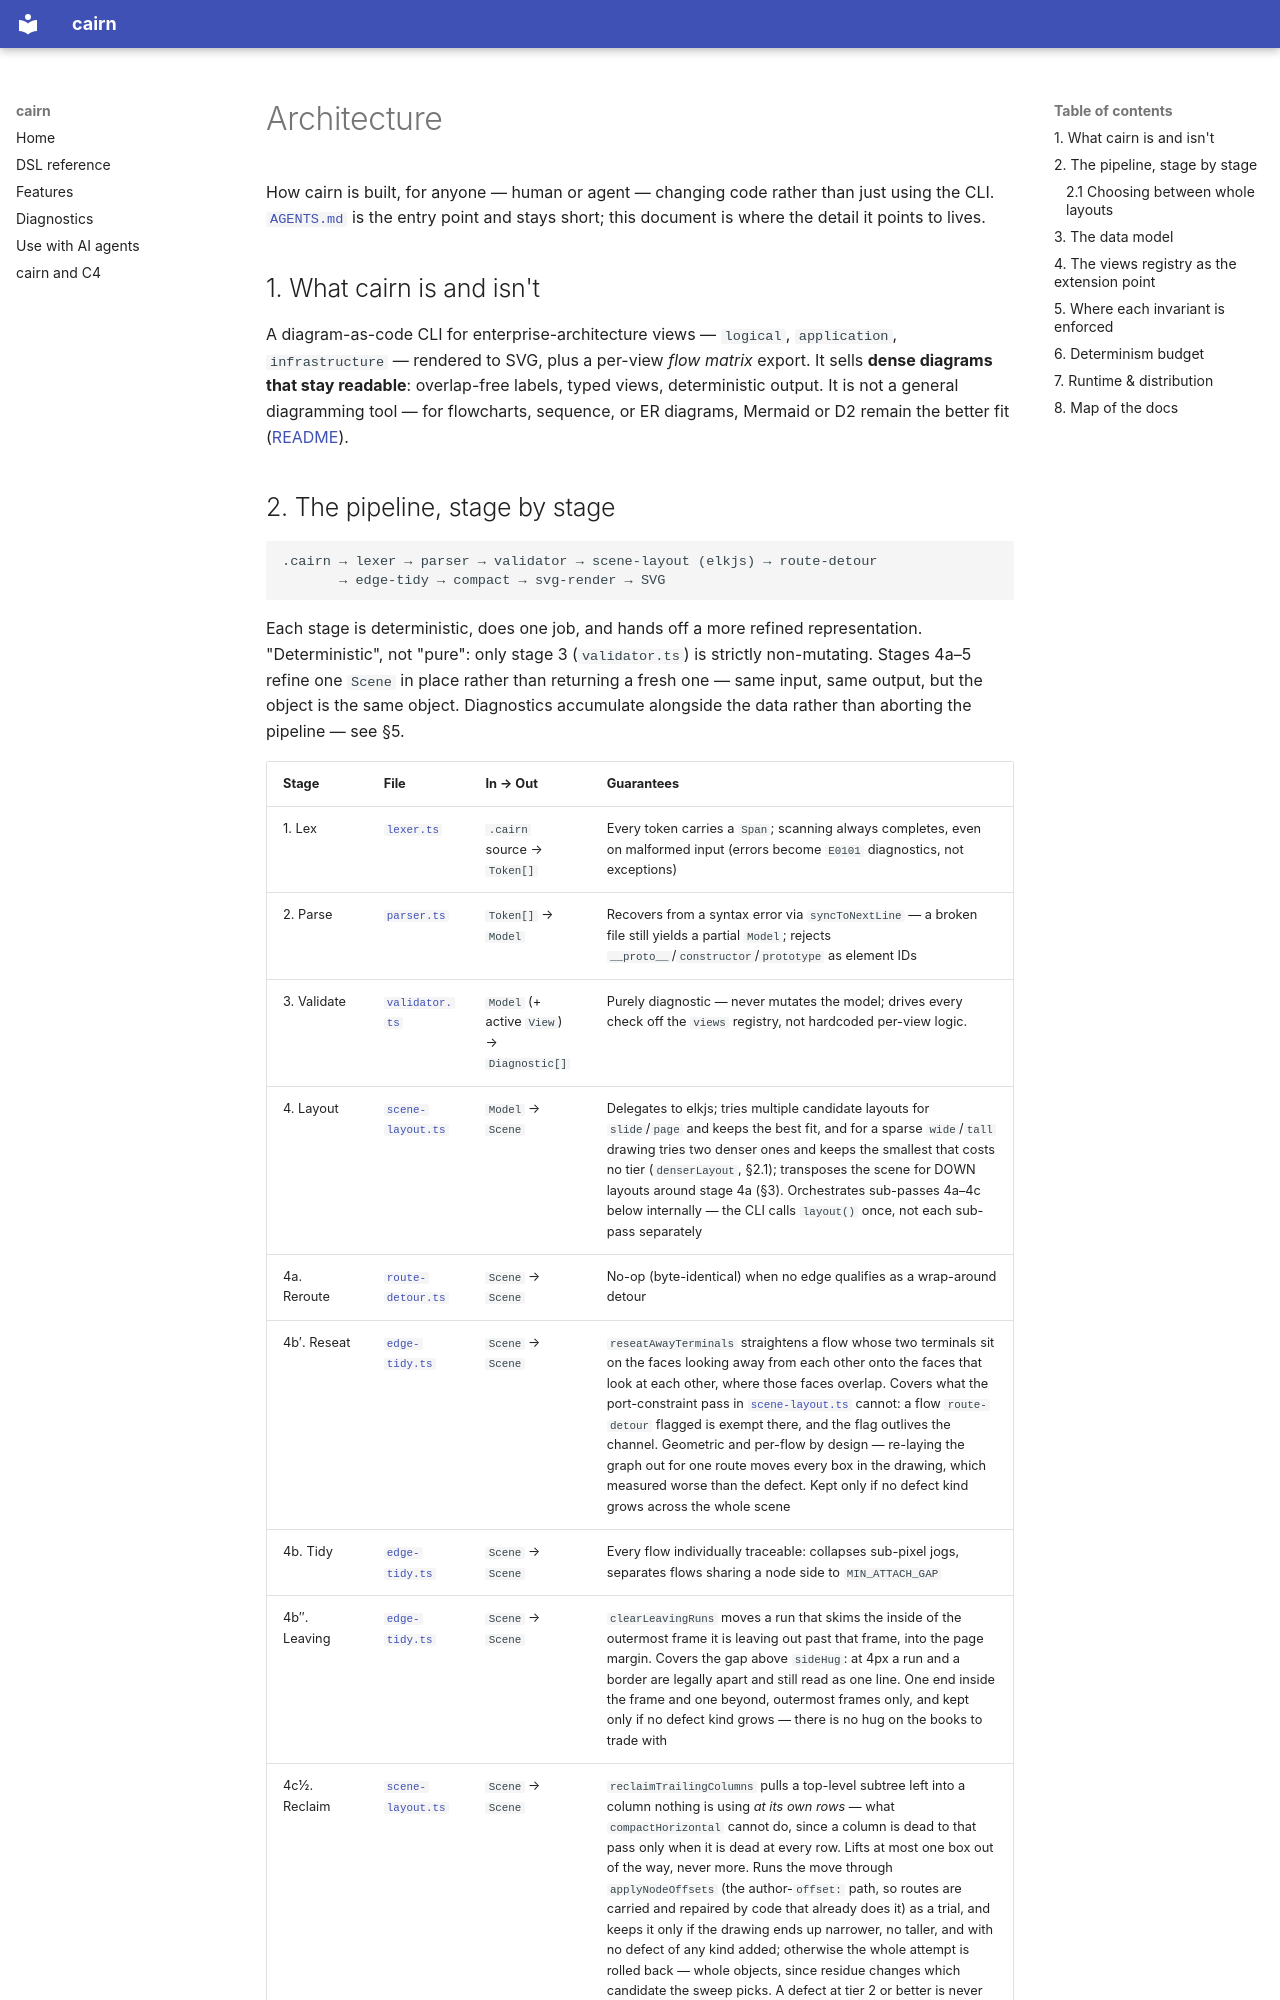

repository: R0kshan/cairn · page: ARCHITECTURE/index.html · generator: mkdocs

# Architecture

How cairn is built, for anyone — human or agent — changing code rather than
just using the CLI. [`AGENTS.md`](../AGENTS.md) is the entry point and stays
short; this document is where the detail it points to lives.

## 1. What cairn is and isn't

A diagram-as-code CLI for enterprise-architecture views — `logical`,
`application`, `infrastructure` — rendered to SVG, plus a
per-view *flow matrix* export. It sells **dense
diagrams that stay readable**: overlap-free labels, typed views, deterministic
output. It is not a general diagramming tool — for flowcharts, sequence, or
ER diagrams, Mermaid or D2 remain the better fit ([README](../README.md#why-cairn)).
